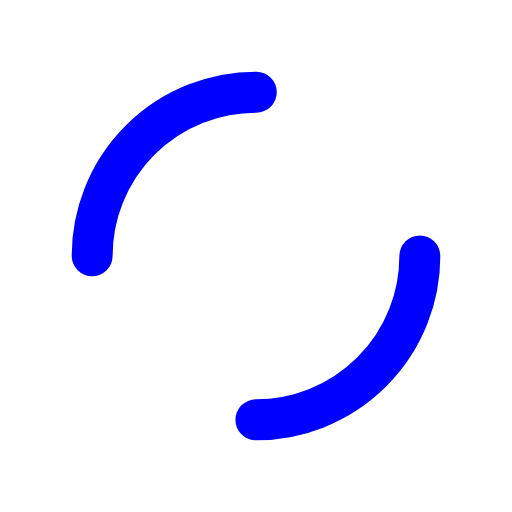
t = 0.00 s
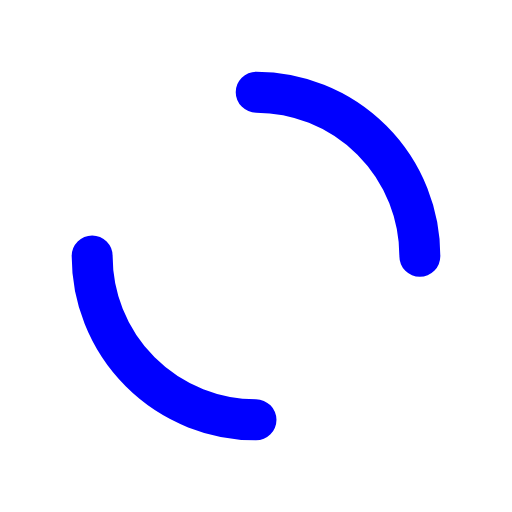
t = 0.25 s
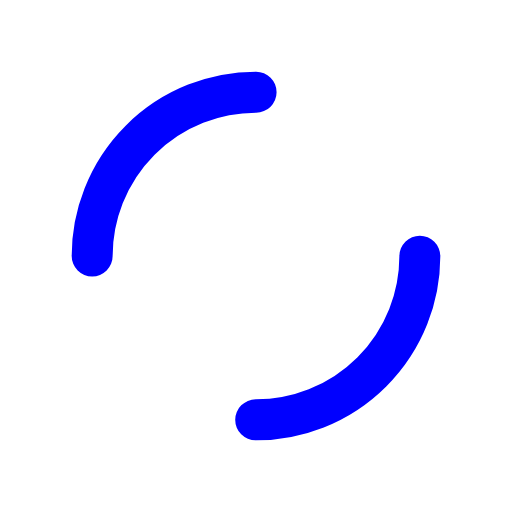
t = 0.50 s
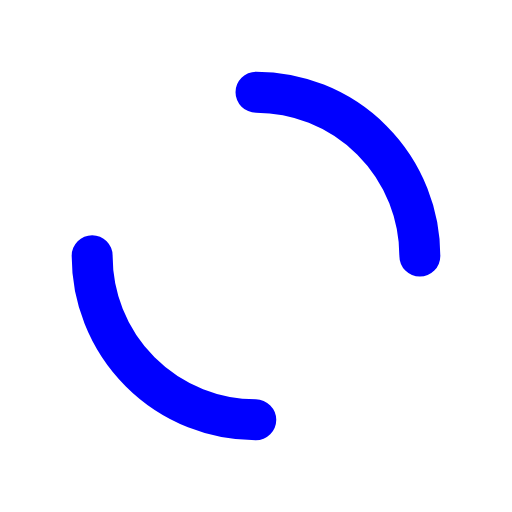
t = 0.75 s

The animated SVG that drew these frames (rendered in a browser with its animation timeline set to each time). Animation: 1 SMIL element (animateTransform=1); one cycle of 1.00 s, repeats indefinitely.

<?xml version="1.0" encoding="utf-8"?>
<svg xmlns="http://www.w3.org/2000/svg" xmlns:xlink="http://www.w3.org/1999/xlink" style="margin: auto; background: none; display: block; shape-rendering: auto;" width="200px" height="200px" viewBox="0 0 100 100" preserveAspectRatio="xMidYMid">
<circle cx="50" cy="50" r="32" stroke-width="8" stroke="blue" stroke-dasharray="50.26548245743669 50.26548245743669" fill="none" stroke-linecap="round">
  <animateTransform attributeName="transform" type="rotate" repeatCount="indefinite" dur="1s" keyTimes="0;1" values="0 50 50;360 50 50"></animateTransform>
</circle>
<!-- [ldio] generated by https://loading.io/ --></svg>